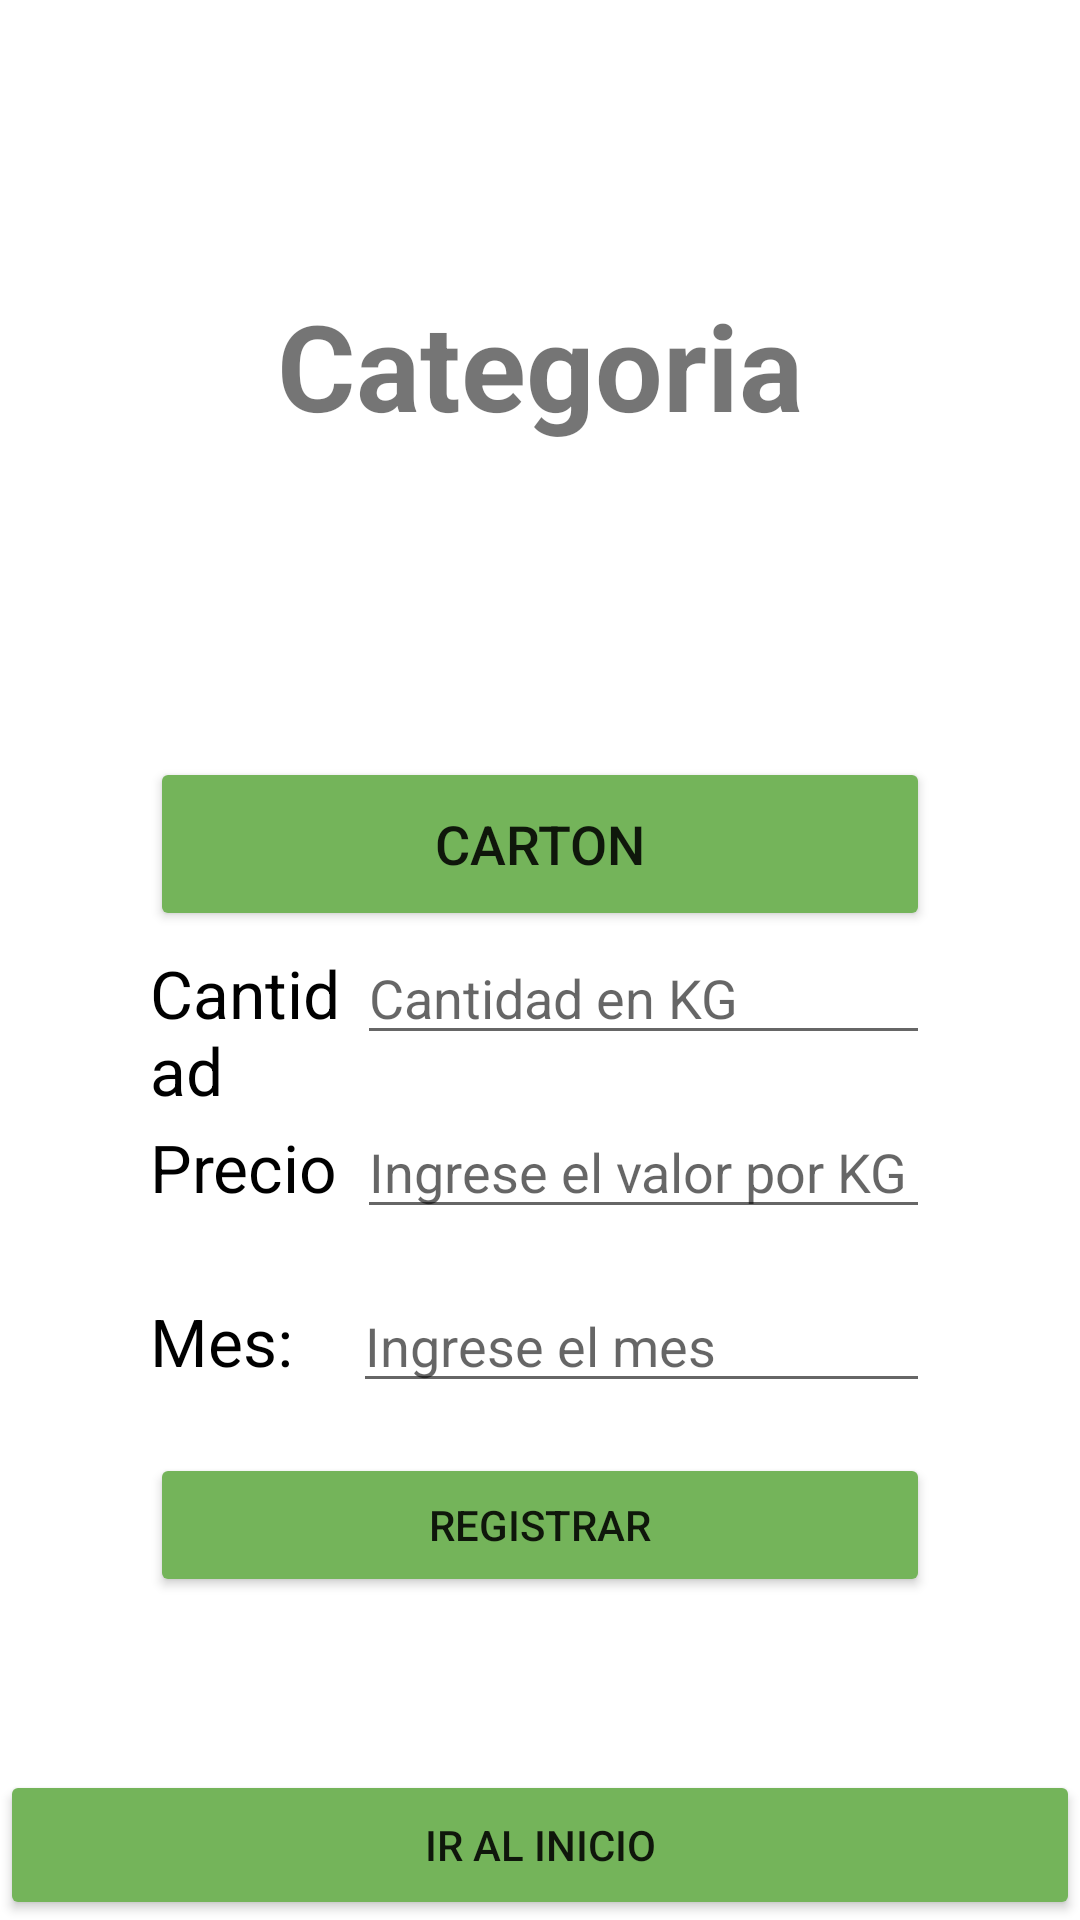

Reconstruct the res/layout file that produces this screen, plus the resources it refers to.
<!-- AndroidManifest.xml: application theme Theme.ecorecicla -->
<!-- res/layout/activity_service_register_item2.xml -->
<?xml version="1.0" encoding="utf-8"?>

<androidx.constraintlayout.widget.ConstraintLayout xmlns:android="http://schemas.android.com/apk/res/android"
    xmlns:app="http://schemas.android.com/apk/res-auto"
    xmlns:tools="http://schemas.android.com/tools"
    android:layout_width="match_parent"
    android:layout_height="match_parent"
    tools:context=".ServiceRegisterItem2">


    <ImageView
        android:id="@+id/imageHeader"
        android:layout_width="411dp"
        android:layout_height="73dp"
        android:scaleType="centerCrop"
        android:src="@drawable/head"
        app:layout_constraintTop_toTopOf="parent" />

    <TextView
        android:layout_width="138dp"
        android:layout_height="26dp"
        android:text="EcoRecicla"
        android:textColor="#fff"
        android:textSize="24sp"
        android:textStyle="bold"
        app:layout_constraintBottom_toBottomOf="@id/imageHeader"
        app:layout_constraintHorizontal_bias="0.274"
        app:layout_constraintLeft_toLeftOf="parent"
        app:layout_constraintRight_toRightOf="parent"
        app:layout_constraintTop_toTopOf="@+id/imageHeader"
        app:layout_constraintVertical_bias="0.423" />


    <LinearLayout
        android:layout_width="match_parent"
        android:layout_height="0dp"
        android:layout_marginStart="50dp"
        android:layout_marginEnd="50dp"
        android:orientation="vertical"
        app:layout_constraintBottom_toTopOf="@+id/linearLayout4"
        app:layout_constraintEnd_toEndOf="parent"
        app:layout_constraintHorizontal_bias="1.0"
        app:layout_constraintStart_toStartOf="parent"
        app:layout_constraintTop_toBottomOf="@+id/imageHeader"
        app:layout_constraintVertical_bias="0.0">

        <Space
            android:layout_width="match_parent"
            android:layout_height="22dp" />

        <TextView
            android:id="@+id/textViewTitle"
            android:layout_width="match_parent"
            android:layout_height="wrap_content"
            android:text="Categoria"
            android:textAlignment="center"
            android:textSize="40dp"
            android:textStyle="bold" />

        <Space
            android:layout_width="match_parent"
            android:layout_height="18dp" />

        <LinearLayout
            android:layout_width="match_parent"
            android:layout_height="78dp"
            android:orientation="horizontal"/>

        <Space
            android:layout_width="match_parent"
            android:layout_height="8dp" />

        <Button
            android:id="@+id/buttonAgua"
            android:layout_width="match_parent"
            android:layout_height="58dp"
            android:backgroundTint="#74b45a"
            android:enabled="true"
            android:text="Carton"
            android:textSize="18sp"/>

        <LinearLayout
            android:layout_width="match_parent"
            android:layout_height="260dp"
            android:orientation="vertical">

            <Space
                android:layout_width="match_parent"
                android:layout_height="wrap_content" />

            <LinearLayout
                android:layout_width="match_parent"
                android:layout_height="58dp"
                android:orientation="horizontal">

                <TextView
                    android:id="@+id/textView17"
                    android:layout_width="wrap_content"
                    android:layout_height="wrap_content"
                    android:layout_weight="1"
                    android:text="Cantidad"
                    android:textColor="@color/black"
                    android:textSize="22dp" />

                <EditText
                    android:id="@+id/editTextKiloVatiosHora"
                    android:layout_width="wrap_content"
                    android:layout_height="wrap_content"
                    android:layout_weight="1"
                    android:ems="10"
                    android:hint="Cantidad en KG"
                    android:inputType="textPersonName" />
            </LinearLayout>

            <Space
                android:layout_width="match_parent"
                android:layout_height="wrap_content" />

            <LinearLayout
                android:layout_width="match_parent"
                android:layout_height="58dp"
                android:orientation="horizontal">

                <TextView
                    android:id="@+id/textView18"
                    android:layout_width="88dp"
                    android:layout_height="wrap_content"
                    android:layout_weight="1"
                    android:text="Precio"
                    android:textColor="@color/black"
                    android:textSize="22dp" />

                <EditText
                    android:id="@+id/editTextPrecioE"
                    android:layout_width="wrap_content"
                    android:layout_height="wrap_content"
                    android:layout_weight="1"
                    android:ems="10"
                    android:hint="Ingrese el valor por KG"
                    android:inputType="number" />
            </LinearLayout>

            <Space
                android:layout_width="match_parent"
                android:layout_height="wrap_content" />

            <LinearLayout
                android:layout_width="match_parent"
                android:layout_height="58dp"
                android:orientation="horizontal">

                <TextView
                    android:id="@+id/textView19"
                    android:layout_width="85dp"
                    android:layout_height="wrap_content"
                    android:layout_weight="1"
                    android:text="Mes: "
                    android:textColor="@color/black"
                    android:textSize="22dp" />

                <EditText
                    android:id="@+id/editTextMesE"
                    android:layout_width="wrap_content"
                    android:layout_height="wrap_content"
                    android:layout_weight="1"
                    android:ems="10"
                    android:hint="Ingrese el mes"
                    android:inputType="textPersonName" />
            </LinearLayout>

            <Space
                android:layout_width="match_parent"
                android:layout_height="wrap_content" />

            <Button
                android:id="@+id/btnRegistrarElectricidad"
                android:layout_width="match_parent"
                android:layout_height="48dp"
                android:backgroundTint="#74b45a"
                android:text="Registrar"
                android:textAlignment="center" />

        </LinearLayout>

    </LinearLayout>


    <LinearLayout
        android:id="@+id/linearLayout4"
        android:layout_width="match_parent"
        android:layout_height="50sp"
        android:orientation="horizontal"
        app:layout_constraintBottom_toBottomOf="parent"
        tools:layout_editor_absoluteX="0dp">

        <Button
            android:id="@+id/botonRegresar6"
            android:layout_width="match_parent"
            android:layout_height="match_parent"
            android:gravity="center"
            android:text="Ir al inicio"
            android:backgroundTint="#74b45a" />

        <Space
            android:layout_width="wrap_content"
            android:layout_height="wrap_content"
            android:layout_weight="1" />
    </LinearLayout>

</androidx.constraintlayout.widget.ConstraintLayout>
<!-- resources referenced by this layout -->
<resources>
  <style name="Theme.ecorecicla" parent="Theme.MaterialComponents.DayNight.DarkActionBar">
          
          <item name="colorPrimary">@color/purple_500</item>
          <item name="colorPrimaryVariant">@color/purple_700</item>
          <item name="colorOnPrimary">@color/white</item>
          
          <item name="colorSecondary">@color/teal_200</item>
          <item name="colorSecondaryVariant">@color/teal_700</item>
          <item name="colorOnSecondary">@color/black</item>
          
          <item name="android:statusBarColor">?attr/colorPrimaryVariant</item>
          
      </style>
  <!-- not gathered from this repository: default colours our renderer supplied (Android Studio template values) -->
  <color name="purple_500">#FF6200EE</color>
  <color name="purple_700">#FF3700B3</color>
  <color name="teal_200">#FF03DAC5</color>
  <color name="teal_700">#FF018786</color>
  <color name="black">#FF000000</color>
  <color name="white">#FFFFFFFF</color>
</resources>
